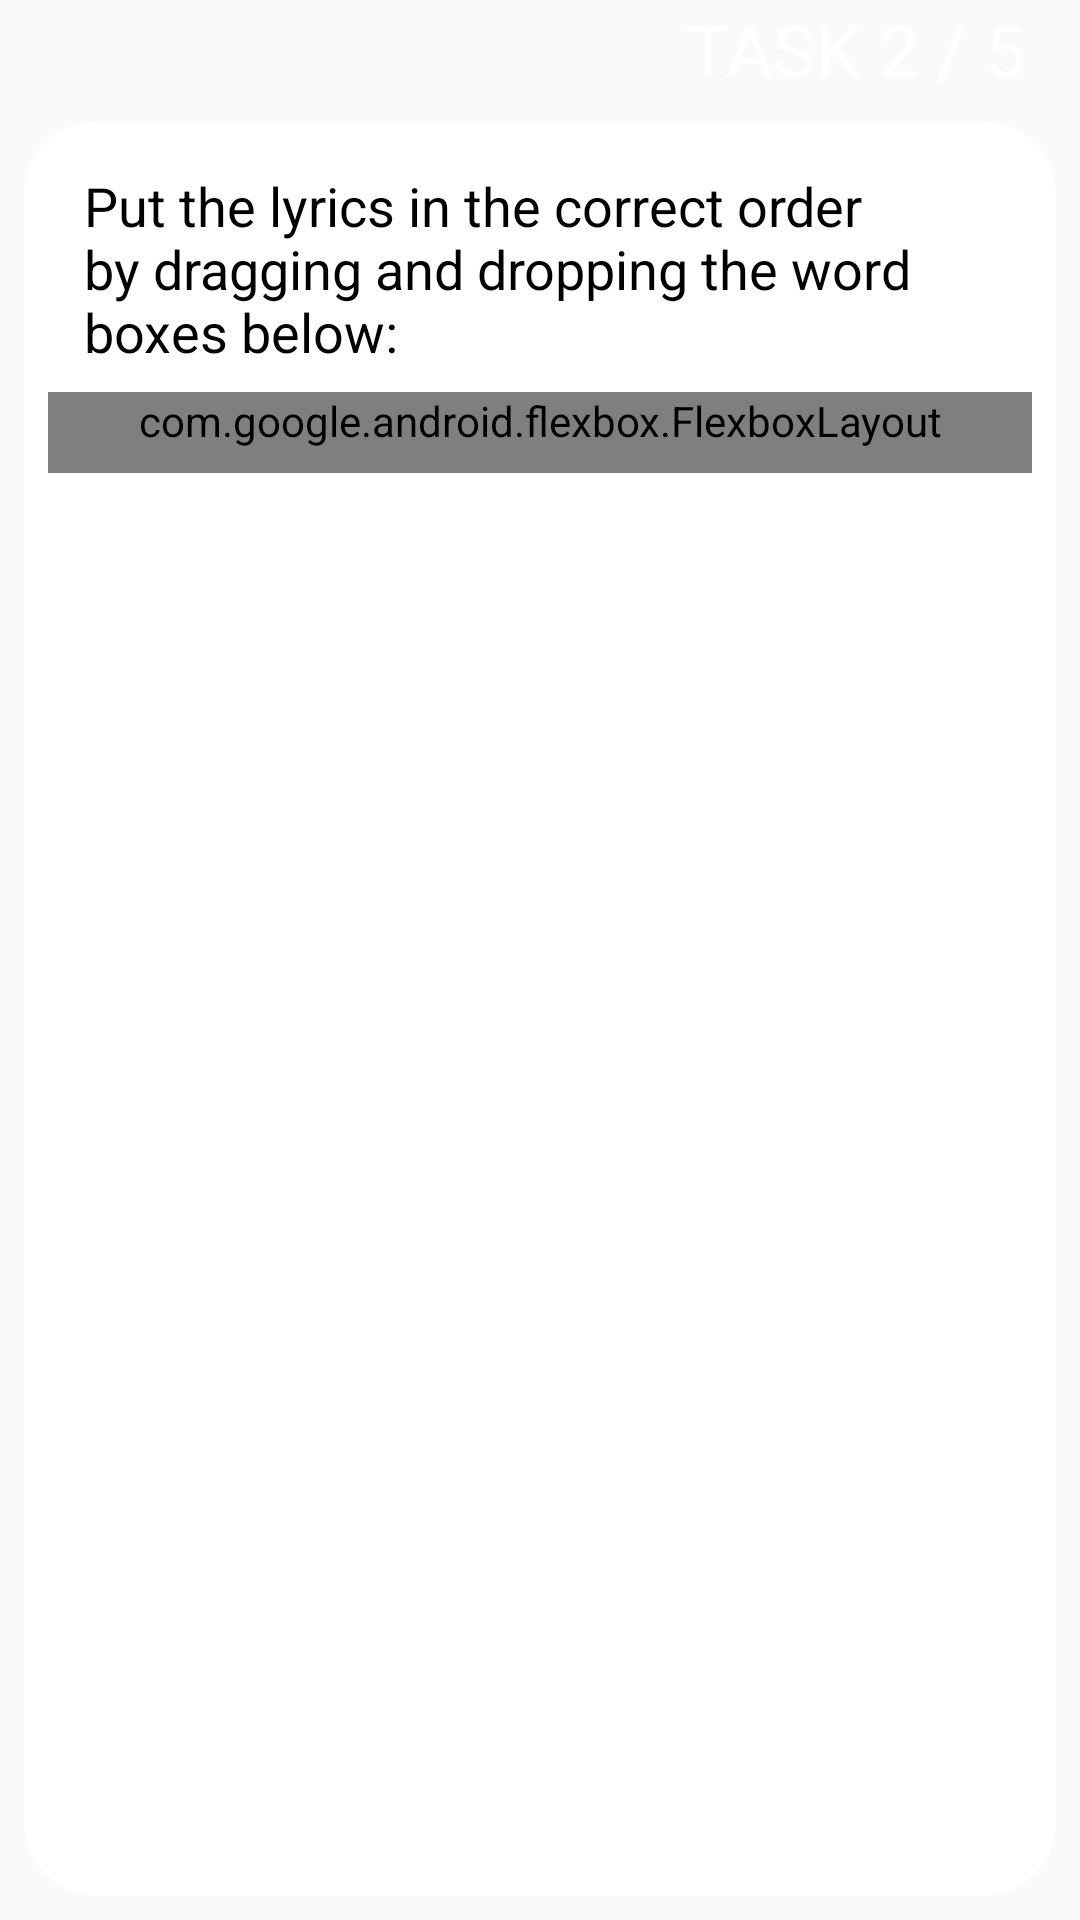

Android layout source for this screen:
<!-- AndroidManifest.xml: application theme AppTheme -->
<!-- res/layout/fragment_game_task_two.xml -->
<?xml version="1.0" encoding="utf-8"?>
<LinearLayout xmlns:android="http://schemas.android.com/apk/res/android"
    xmlns:app="http://schemas.android.com/apk/res-auto"
    xmlns:tools="http://schemas.android.com/tools"
    android:id="@+id/fragment_game_task_two"
    android:layout_width="match_parent"
    android:layout_height="match_parent"
    android:background="@drawable/gradient_b"
    android:orientation="vertical"
    tools:context=".ui.GameActivity">

    <TextView
        android:id="@+id/taskTwo"
        android:layout_width="wrap_content"
        android:layout_height="wrap_content"
        android:layout_gravity="end"
        android:paddingEnd="18dp"
        android:text="@string/taskTwo"
        android:textAllCaps="true"
        android:textColor="@color/whiteColor"
        android:textSize="@dimen/task_number_font_size" />

    <androidx.core.widget.NestedScrollView
        android:layout_width="match_parent"
        android:layout_height="match_parent"
        android:fillViewport="true"
        android:fitsSystemWindows="true"
        android:overScrollMode="always">

    <LinearLayout
        android:layout_width="match_parent"
        android:layout_height="wrap_content"
        android:layout_gravity="top"
        android:background="@drawable/bubble_white"
        android:layout_margin="8dp"
        android:padding="8dp">

    <androidx.constraintlayout.widget.ConstraintLayout
        android:id="@+id/constraintLayoutTaskTwo"
        android:layout_width="match_parent"
        android:layout_height="match_parent">

        <TextView
            android:id="@+id/helpfulTextTaskTwo"
            android:layout_width="wrap_content"
            android:layout_height="wrap_content"
            android:paddingHorizontal="@dimen/helpful_text_padding_horizontal"
            android:paddingVertical="@dimen/helpful_text_padding_vertical"
            android:text="@string/taskTwoOrderLyrics"
            android:textSize="@dimen/helpful_text_font_size"
            app:layout_constraintStart_toStartOf="parent"
            app:layout_constraintTop_toTopOf="parent" />

        <com.google.android.flexbox.FlexboxLayout
            android:id="@+id/chipsTaskTwo"
            android:layout_width="match_parent"
            android:layout_height="wrap_content"
            android:paddingHorizontal="4dp"
            android:paddingBottom="8dp"
            app:alignContent="flex_start"
            app:alignItems="flex_start"
            app:flexDirection="row"
            app:flexWrap="wrap"
            app:layout_constraintEnd_toEndOf="parent"
            app:layout_constraintStart_toStartOf="parent"
            app:layout_constraintTop_toBottomOf="@+id/helpfulTextTaskTwo">

            <androidx.recyclerview.widget.RecyclerView
                android:id="@+id/textBubbleRV"
                android:layout_width="wrap_content"
                android:layout_height="wrap_content"
                android:fitsSystemWindows="true"/>

        </com.google.android.flexbox.FlexboxLayout>

            <LinearLayout
                android:id="@+id/successTaskTwo"
                android:layout_width="wrap_content"
                android:layout_height="wrap_content"
                android:orientation="vertical"
                android:paddingBottom="8dp"
                android:visibility="invisible"
                app:layout_constraintBottom_toBottomOf="parent"
                app:layout_constraintEnd_toEndOf="parent"
                app:layout_constraintStart_toStartOf="parent"
                app:layout_constraintTop_toBottomOf="@+id/chipsTaskTwo">

                <com.airbnb.lottie.LottieAnimationView
                    android:id="@+id/checkViewAnimation"
                    android:layout_width="@dimen/success_animation_width"
                    android:layout_height="@dimen/success_animation_height"
                    app:lottie_autoPlay="true"
                    app:lottie_loop="true"
                    app:lottie_rawRes="@raw/checkmarklightgreen" />

                <LinearLayout
                    android:layout_width="wrap_content"
                    android:layout_height="wrap_content"
                    android:layout_gravity="center"
                    android:orientation="horizontal">

                    <TextView
                        android:layout_width="wrap_content"
                        android:layout_height="wrap_content"
                        android:layout_gravity="center"
                        android:paddingHorizontal="8dp"
                        android:text="@string/great_text"
                        android:textSize="@dimen/great_text_font_size"
                        android:textStyle="bold" />

                    <Button
                        android:id="@+id/continueButtonTaskTwo"
                        android:layout_width="wrap_content"
                        android:layout_height="wrap_content"
                        android:layout_gravity="center"
                        android:layout_margin="4dp"
                        android:background="@drawable/bubble"
                        android:paddingHorizontal="8dp"
                        android:text="@string/continue_button"
                        android:textAlignment="center"
                        android:textColor="@color/whiteColor" />

                </LinearLayout>

            </LinearLayout>

    </androidx.constraintlayout.widget.ConstraintLayout>

    </LinearLayout>

    </androidx.core.widget.NestedScrollView>

</LinearLayout>
<!-- resources referenced by this layout -->
<resources>
  <color name="whiteColor">#FFFFFF</color>
  <dimen name="great_text_font_size">24sp</dimen>
  <dimen name="helpful_text_font_size">18sp</dimen>
  <dimen name="helpful_text_padding_horizontal">12dp</dimen>
  <dimen name="helpful_text_padding_vertical">8dp</dimen>
  <dimen name="success_animation_height">250dp</dimen>
  <dimen name="success_animation_width">250dp</dimen>
  <dimen name="task_number_font_size">24sp</dimen>
  <!-- drawable bubble (drawable) -->
  <?xml version="1.0" encoding="UTF-8"?>
  <shape xmlns:android="http://schemas.android.com/apk/res/android">
      <stroke android:width="1dp" android:color="@color/lightGreenColor">
      </stroke>
      <solid android:color="@color/lightGreenColor" />
  
      <corners android:bottomRightRadius="8dp" android:bottomLeftRadius="8dp"
          android:topLeftRadius="8dp" android:topRightRadius="8dp"/>
  </shape>
  <!-- drawable bubble_white (drawable) -->
  <?xml version="1.0" encoding="UTF-8"?>
  <shape xmlns:android="http://schemas.android.com/apk/res/android">
      <stroke android:width="1dp" android:color="@color/whiteColor">
      </stroke>
      <solid android:color="@color/whiteColor" />
  
      <corners android:bottomRightRadius="24dp" android:bottomLeftRadius="24dp"
          android:topLeftRadius="24dp" android:topRightRadius="24dp"/>
  </shape>
  <string name="continue_button">CONTINUE</string>
  <string name="great_text">Great!</string>
  <string name="taskTwo">Task 2 / 5 </string>
  <string name="taskTwoOrderLyrics">Put the lyrics in the correct order by dragging and dropping the word boxes below:</string>
  <style name="AppTheme" parent="Theme.AppCompat.Light.DarkActionBar">
          
          <item name="colorPrimary">@color/colorAccent</item>
          <item name="colorPrimaryDark">@color/colorPrimaryDark</item>
          <item name="colorAccent">@color/colorAccent</item>
          <item name="android:textColor">@color/colorPrimaryDark</item>
      </style>
  <color name="lightGreenColor">#64dd17</color>
  <color name="colorAccent">#D81B60</color>
  <color name="colorPrimaryDark">#000000</color>
</resources>
